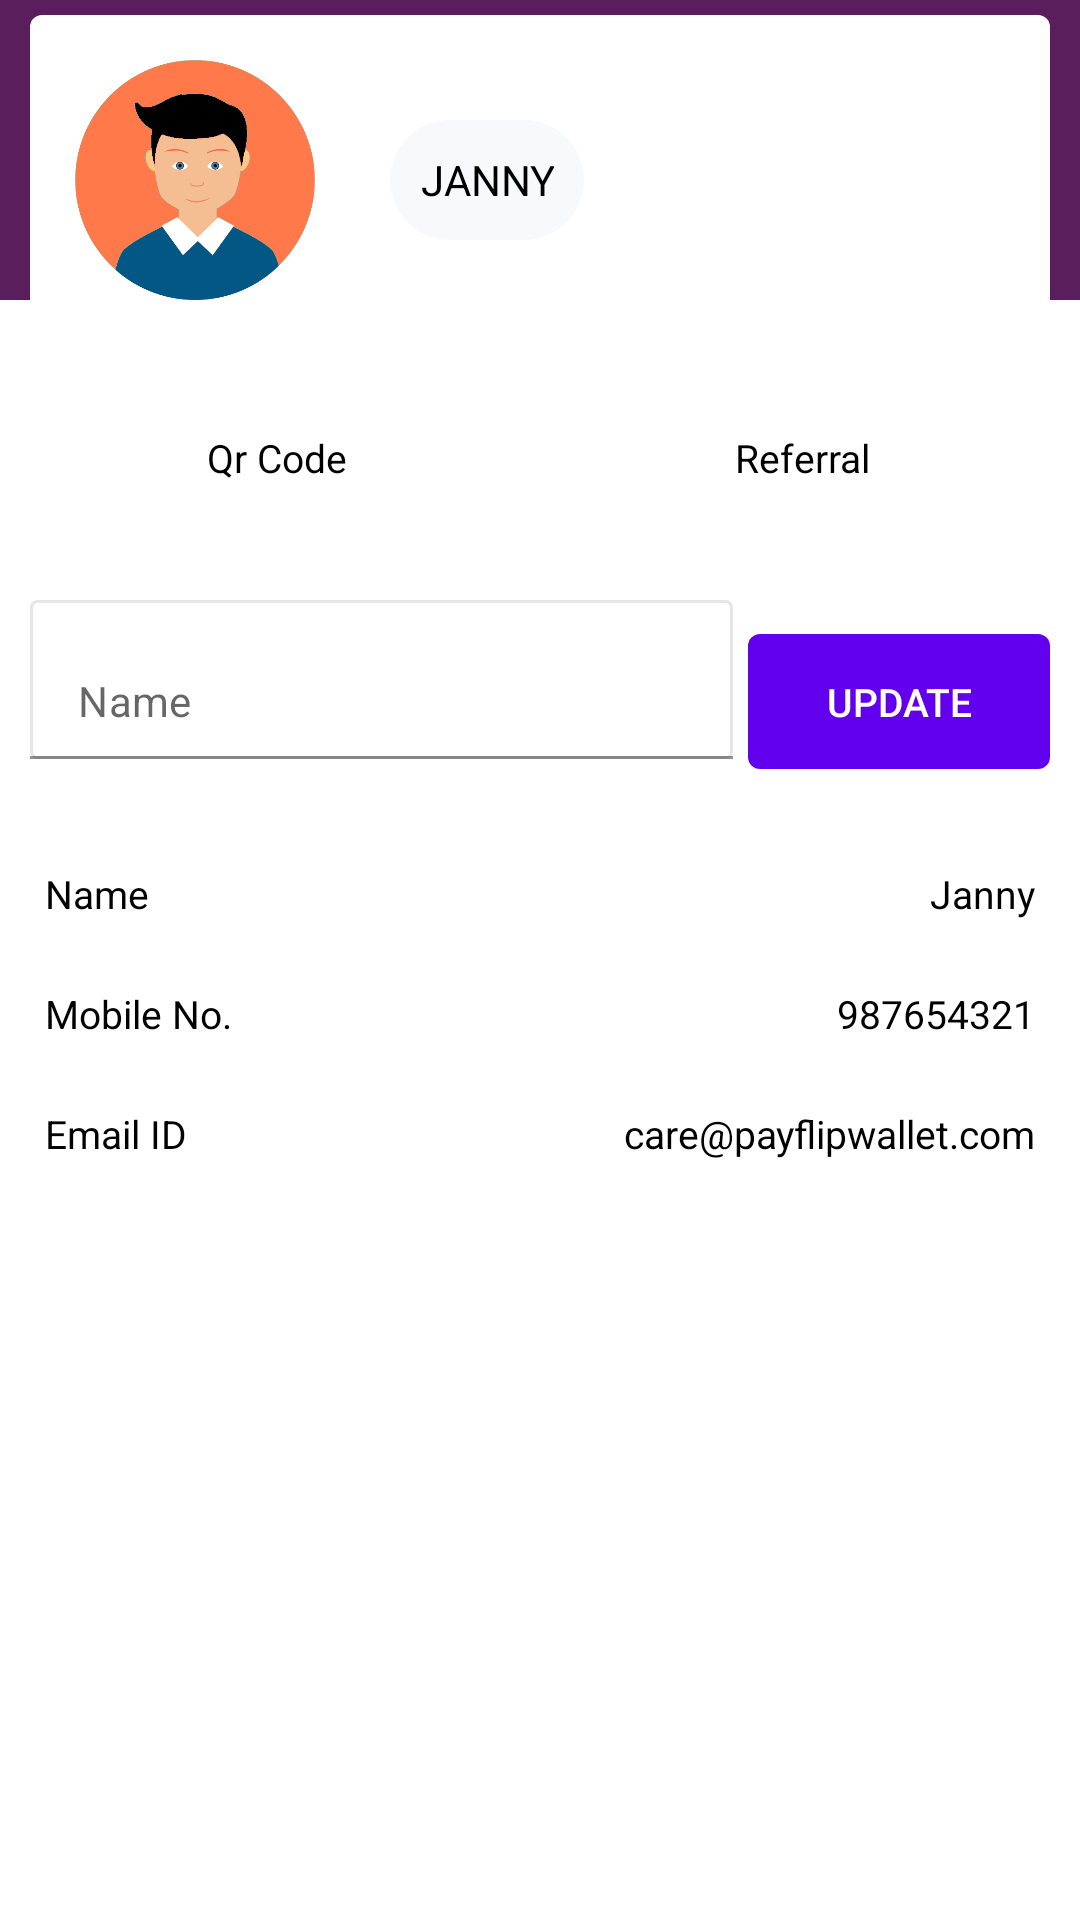

Reconstruct the res/layout file that produces this screen, plus the resources it refers to.
<!-- AndroidManifest.xml: fallback theme Theme.MaterialComponents.DayNight.NoActionBar -->
<!-- res/layout/fragment_profile.xml -->
<?xml version="1.0" encoding="utf-8"?>
<RelativeLayout xmlns:android="http://schemas.android.com/apk/res/android"
    android:layout_width="match_parent"
    android:layout_height="match_parent"
    xmlns:app="http://schemas.android.com/apk/res-auto">

    <RelativeLayout
        android:layout_width="match_parent"
        android:layout_height="100dp"
        android:background="@color/colorPrimary"/>
    <androidx.core.widget.NestedScrollView
        android:layout_width="match_parent"
        android:layout_height="match_parent">
    <LinearLayout
        android:layout_width="match_parent"
        android:layout_height="wrap_content"
        android:orientation="vertical">

        <LinearLayout
            android:layout_width="match_parent"
            android:layout_height="120dp"
            android:layout_marginLeft="10dp"
            android:layout_marginTop="5dp"
            android:layout_marginRight="10dp"
            android:background="@drawable/card"
            android:orientation="horizontal">


            <RelativeLayout
                android:layout_marginTop="15dp"
                android:layout_width="match_parent"
                android:layout_height="wrap_content">

                <ImageView
                    android:layout_marginLeft="15dp"
                    android:layout_width="80dp"
                    android:layout_height="80dp"
                    android:layout_gravity="left"
                    android:src="@drawable/avtar" />

                <TextView
                    android:layout_marginTop="20dp"
                    android:layout_marginLeft="120dp"
                    android:layout_centerHorizontal="true"
                    android:layout_alignParentLeft="true"
                    android:id="@+id/my_name"
                    android:layout_width="wrap_content"
                    android:layout_height="wrap_content"
                    android:background="@drawable/round_shadow"
                    android:gravity="center"
                    android:paddingLeft="10dp"
                    android:paddingTop="0dp"
                    android:paddingRight="10dp"
                    android:paddingBottom="0dp"
                    android:text="@string/demo_name_text"
                    android:textAllCaps="true"
                    android:textColor="@color/black"
                    android:textSize="@dimen/textsize14" />

            </RelativeLayout>

        </LinearLayout>
        <LinearLayout
            android:orientation="horizontal"
            android:layout_width="match_parent"
            android:layout_height="45dp"
            android:layout_marginTop="5dp"
            android:weightSum="2.0">

            <RelativeLayout
                android:id="@+id/myqr_btn"
                android:foreground="?attr/selectableItemBackground"
                android:layout_marginLeft="15dp"
                android:layout_marginRight="10dp"
                android:background="@drawable/card"
                android:layout_width="0.0dip"
                android:layout_height="match_parent"
                android:layout_weight="1.0">

                <TextView
                    android:textSize="@dimen/btn_text_size"
                    android:textColor="@color/black"
                    android:gravity="center"
                    android:layout_width="match_parent"
                    android:layout_height="match_parent"
                    android:text="Qr Code" />

            </RelativeLayout>
            <RelativeLayout
                android:id="@+id/referral_btn"
                android:foreground="?attr/selectableItemBackground"
                android:layout_marginLeft="10dp"
                android:layout_marginRight="15dp"
                android:background="@drawable/card"
                android:layout_width="0.0dip"
                android:layout_height="match_parent"
                android:layout_weight="1.0">
                <TextView
                    android:textSize="@dimen/btn_text_size"
                    android:textColor="@color/black"
                    android:gravity="center"
                    android:layout_width="match_parent"
                    android:layout_height="match_parent"
                    android:text="Referral" />
            </RelativeLayout>
        </LinearLayout>
        <LinearLayout
            android:layout_marginTop="5dp"
            android:layout_width="match_parent"
            android:layout_height="match_parent"
            android:background="@color/white"
            android:orientation="horizontal"
            android:weightSum="2">

            <com.google.android.material.textfield.TextInputLayout
                android:id="@+id/enter_name"
                android:layout_marginTop="20dp"
                android:layout_marginBottom="20dp"
                android:layout_marginLeft="10dp"
                android:layout_marginRight="0dp"
                android:layout_weight="1.4"
                android:layout_width="0.0dp"
                android:layout_height="wrap_content"
                app:hintEnabled="false">

                <EditText
                    android:background="@drawable/edit"
                    android:layout_width="match_parent"
                    android:layout_height="match_parent"
                    android:hint="@string/name_hint"
                    android:maxLength="20"
                    android:textColor="@color/blackdark"
                    android:inputType="textCapWords"
                    android:textSize="@dimen/textsize14"/>
            </com.google.android.material.textfield.TextInputLayout>
            <Button
                android:id="@+id/update_btn"
                android:layout_marginTop="20dp"
                android:layout_marginBottom="0dp"
                android:layout_marginLeft="5dp"
                android:layout_marginRight="10dp"
                android:layout_weight="0.6"
                android:layout_width="0.0dp"
                android:layout_height="45dp"
                android:background="@drawable/blue_btn"
                android:text="@string/update_btn"
                android:textColor="@color/white"
                android:textSize="@dimen/btn_text_size"
                style="?android:attr/borderlessButtonStyle"
                android:foreground="?attr/selectableItemBackground"/>

        </LinearLayout>
        <RelativeLayout
            android:layout_marginTop="5dp"
            android:background="@color/white"
            android:layout_width="match_parent"
            android:layout_height="40dp">
            <TextView
                android:textColor="@color/black"
                android:layout_centerHorizontal="true"
                android:layout_alignParentLeft="true"
                android:gravity="center"
                android:layout_width="wrap_content"
                android:layout_height="match_parent"
                android:layout_marginLeft="15dp"
                android:text="@string/name_text"
                android:textSize="@dimen/textsize13" />

            <TextView
                android:id="@+id/my_name1"
                android:textColor="@color/black"
                android:layout_width="wrap_content"
                android:layout_height="match_parent"
                android:layout_centerHorizontal="true"
                android:gravity="center"
                android:layout_alignParentRight="true"
                android:layout_marginRight="15dp"
                android:textSize="@dimen/textsize13"
                android:text="@string/demo_name_text" />

        </RelativeLayout>
        <RelativeLayout
            android:background="@color/white"
            android:layout_width="match_parent"
            android:layout_height="40dp">
            <TextView
                android:textColor="@color/black"
                android:layout_centerHorizontal="true"
                android:layout_alignParentLeft="true"
                android:gravity="center"
                android:layout_width="wrap_content"
                android:layout_height="match_parent"
                android:layout_marginLeft="15dp"
                android:text="@string/mobile_no_text"
                android:textSize="@dimen/textsize13" />

            <TextView
                android:id="@+id/my_mobile"
                android:layout_width="wrap_content"
                android:layout_height="match_parent"
                android:layout_alignParentRight="true"
                android:layout_marginRight="15dp"
                android:gravity="center"
                android:text="@string/demo_number_text"
                android:textColor="@color/black"
                android:textSize="@dimen/textsize13" />

        </RelativeLayout>
        <RelativeLayout
            android:background="@color/white"
            android:layout_width="match_parent"
            android:layout_height="40dp">

            <TextView
                android:textColor="@color/black"
                android:layout_centerHorizontal="true"
                android:layout_alignParentLeft="true"
                android:gravity="center"
                android:layout_width="wrap_content"
                android:layout_height="match_parent"
                android:layout_marginLeft="15dp"
                android:text="@string/email_id_text"
                android:textSize="@dimen/textsize13" />

            <TextView
                android:id="@+id/my_email"
                android:textColor="@color/black"
                android:layout_width="wrap_content"
                android:layout_height="match_parent"
                android:layout_centerHorizontal="true"
                android:gravity="center"
                android:layout_alignParentRight="true"
                android:layout_marginRight="15dp"
                android:textSize="@dimen/textsize13"
                android:text="@string/demo_email_text" />

        </RelativeLayout>
    </LinearLayout>
    </androidx.core.widget.NestedScrollView>
</RelativeLayout>
<!-- resources referenced by this layout -->
<resources>
  <color name="black">#000000</color>
  <color name="blackdark">#4d4d4d</color>
  <color name="colorPrimary">#5a1e5d</color>
  <color name="white">#ffffff</color>
  <dimen name="btn_text_size">13sp</dimen>
  <dimen name="textsize13">13sp</dimen>
  <dimen name="textsize14">14sp</dimen>
  <!-- drawable avtar: png bitmap (drawable-hdpi, 34450 bytes) -->
  <!-- drawable blue_btn (drawable-xxhdpi) -->
  <?xml version="1.0" encoding="utf-8"?>
  <shape xmlns:android="http://schemas.android.com/apk/res/android" android:shape="rectangle">
  <solid android:color="@color/colorAccent" />
      <corners
      android:radius="4dp"/>
  </shape>
  <!-- drawable card (drawable-xxhdpi) -->
  <?xml version="1.0" encoding="utf-8"?>
  <shape xmlns:android="http://schemas.android.com/apk/res/android" android:shape="rectangle">
  <solid android:color="@color/white" />
      <corners
      android:radius="4dp"/>
  </shape>
  <!-- drawable edit (drawable-xxhdpi) -->
  <?xml version="1.0" encoding="utf-8"?>
  <shape xmlns:android="http://schemas.android.com/apk/res/android">
      <solid android:color="@android:color/transparent"/>
      <stroke android:width="1dp" android:color="@color/litegrey"/>
      <padding
          android:bottom="12dp"
          android:top="12dp"
          android:left="10dp"
          android:right="0dp"/>
      <size
          android:height="45dp"
          />
      <corners
          android:radius="2dp"/>
  </shape>
  <!-- drawable round_shadow (drawable-xxhdpi) -->
  <?xml version="1.0" encoding="utf-8"?>
  <shape xmlns:android="http://schemas.android.com/apk/res/android" android:shape="rectangle">
      <solid android:color="@color/white_smoke"/>
      <padding
          android:bottom="12dp"
          android:left="0dp"
          android:right="0dp"
          android:top="12dp"/>
      <size
          android:width="40dp"
          android:height="40dp"/>
      <corners
          android:radius="100dp"/>
  </shape>
  <string name="demo_email_text">care@payflipwallet.com</string>
  <string name="demo_name_text">Janny</string>
  <string name="demo_number_text">987654321</string>
  <string name="email_id_text">Email ID</string>
  <string name="mobile_no_text">Mobile No.</string>
  <string name="name_hint">Name</string>
  <string name="name_text">Name</string>
  <string name="update_btn">UPDATE</string>
  <color name="colorAccent">#5a1e5d</color>
  <color name="litegrey">#E6E6E6</color>
  <color name="white_smoke">#f8f9fa</color>
</resources>
